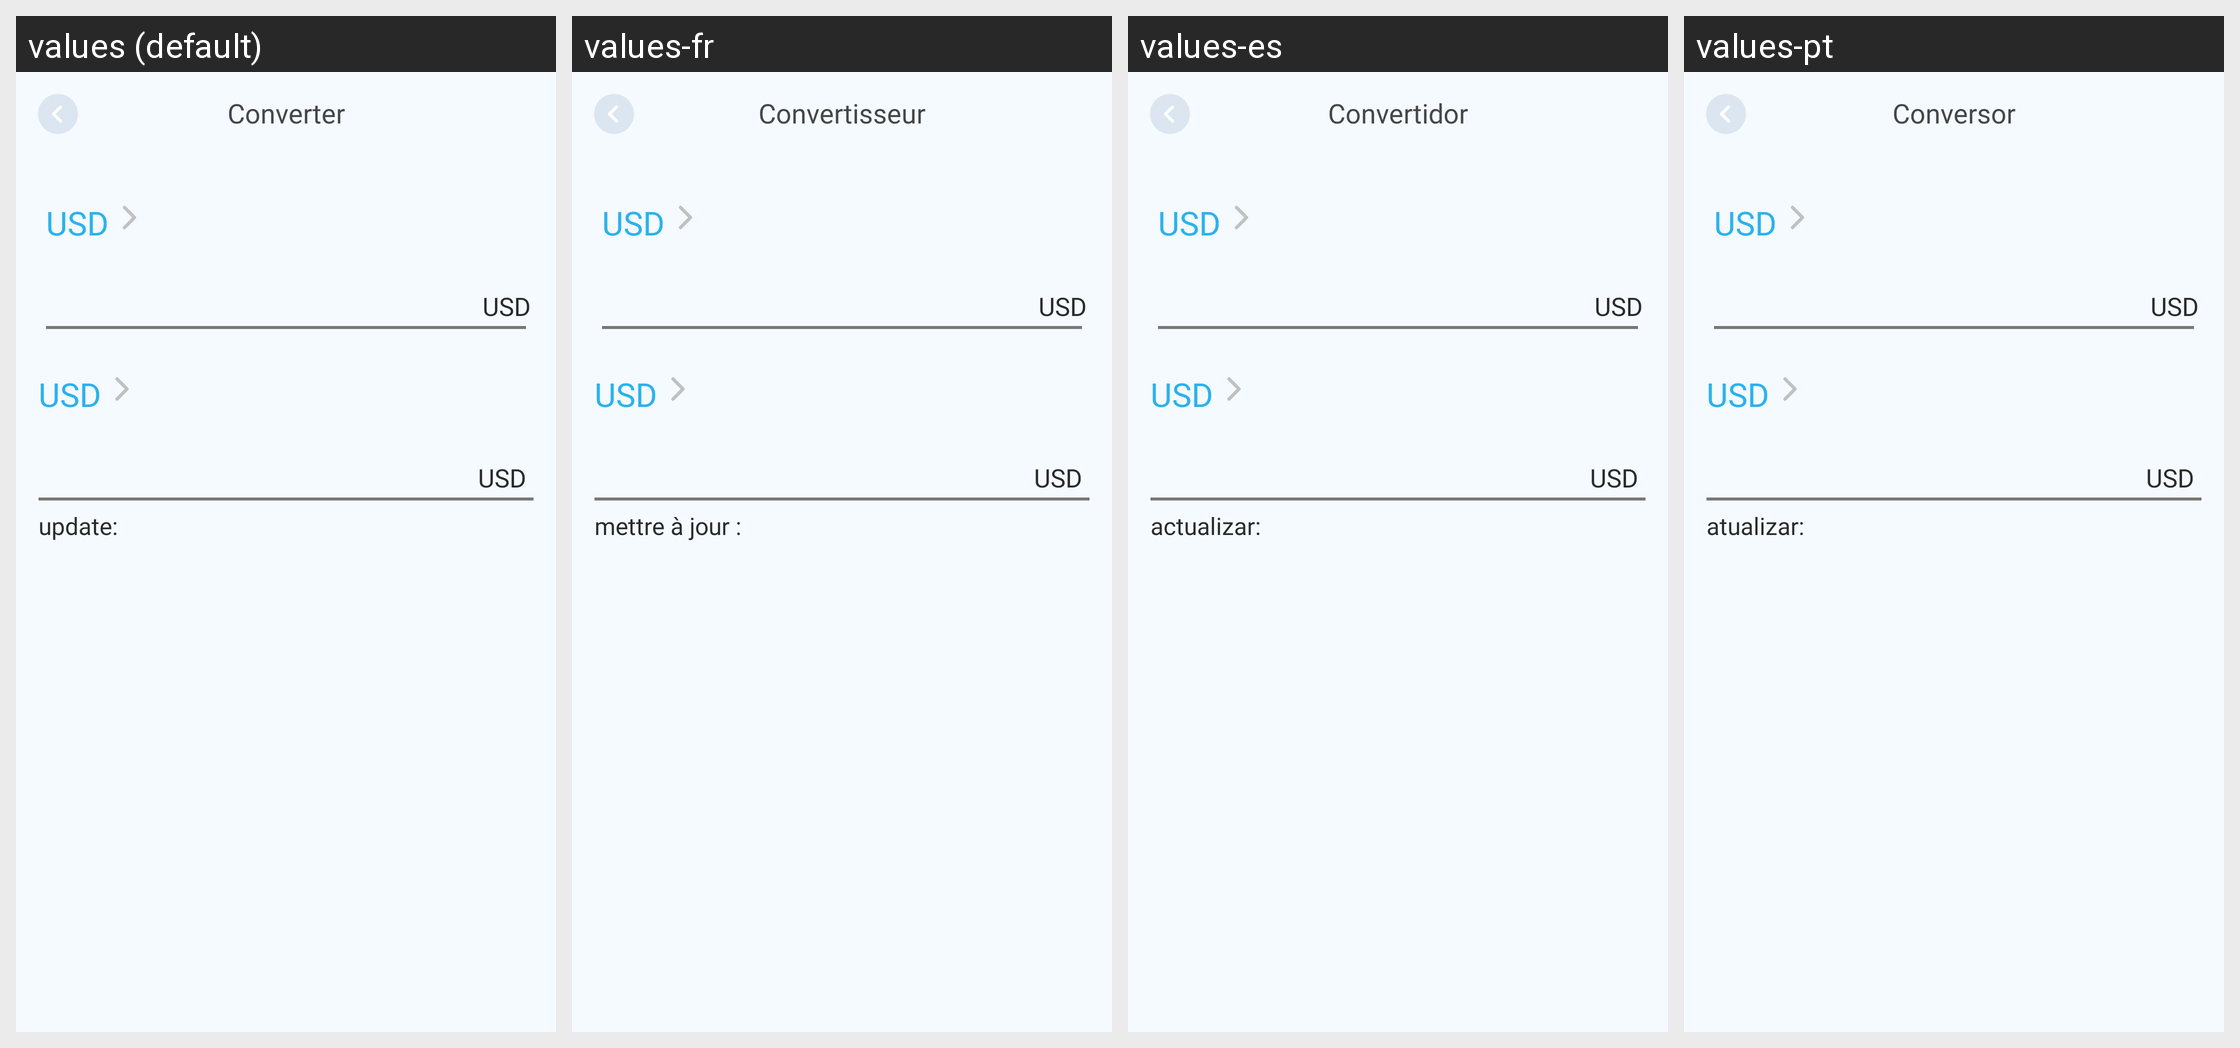

The same Android screen rendered under several of its app's locales, left to right. List the strings drawn on it with the default value and each locale's translation.
Android screen res/layout/activity_currency.xml rendered under 4 locales, left to right: values (default), values-fr, values-es, values-pt. Device: Nexus 5 (rendered at 1080×1920; each locale shown at half size, 540×960, under a caption strip naming it); theme Theme.LiveState.
Other locales in the repository, not shown: values-de, values-hi, values-in, values-ja, values-vi.
Strings drawn on this screen, with the default value and each locale's value (text and hints the layout hard-codes, and strings that could not be matched under every locale, appear in the picture but are not listed):

converter
  values: Converter
  values-fr: Convertisseur
  values-es: Convertidor
  values-pt: Conversor

update
  values: update:
  values-fr: mettre à jour :
  values-es: actualizar:
  values-pt: atualizar:
